Dataset: dataset_fruits360 (GitHub, TeleMidia/deep-jpeg-mpeg-decoder). Classes: apple Braeburn, apple Crimson Snow, apple Granny Smith, apple Pink Lady, apple red 1, apple red 2, apple red 3, apple red yellow 1, apple red yellow 2, apricot, maracuja, orange, papaya, pear red, pear Williams, rambutan, strawberry, strawberry wedge, tomato 1, tomato 4, tomato cherry red, walnut.

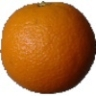
Label: orange

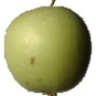
Label: apple Granny Smith

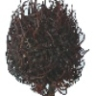
Label: rambutan

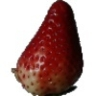
Label: strawberry

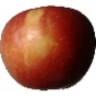
Label: apple Braeburn

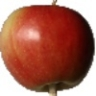
Label: apple red 2
